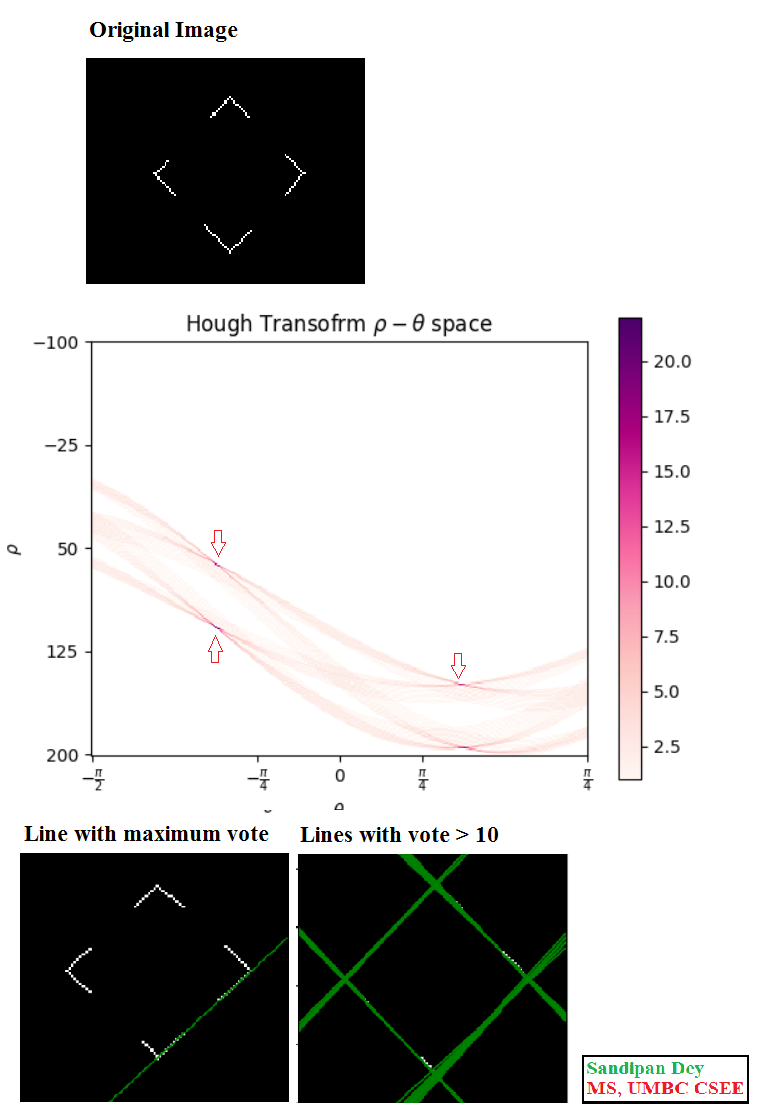

Source data for this figure (header and first rows):
rho, -1.57079632679, -1.56204537233, -1.55329441786, -1.54454346339, -1.53579250893, -1.52704155446, -1.51829059999, -1.50953964553, -1.50078869106, -1.49203773659, -1.48328678213, -1.47453582766, -1.46578487319, -1.45703391873, -1.44828296426, -1.43953200979, -1.43078105533, -1.42203010086, -1.41327914639, -1.40452819193, -1.39577723746, -1.38702628299, -1.37827532852
-356.0, 6.0, , , , , , , , , , , , , , , , , , , , , , 
-355.0, 9.0, 7.0, 5.0, 1.0, , , , , , , , , , , , , , , , , , , 
-354.0, 10.0, 9.0, 7.0, 5.0, 3.0, 1.0, 1.0, 1.0, , , , , , , , , , , , , , , 
-353.0, 12.0, 9.0, 8.0, 6.0, 5.0, 5.0, 1.0, 1.0, 1.0, 1.0, 1.0, , , , , , , , , , , , 
-352.0, 14.0, 12.0, 10.0, 8.0, 6.0, 4.0, 4.0, 2.0, 1.0, 1.0, 1.0, 1.0, 1.0, 1.0, , , , , , , , , 
-351.0, 14.0, 14.0, 12.0, 9.0, 6.0, 6.0, 4.0, 4.0, 2.0, , , 1.0, 1.0, 1.0, 1.0, 1.0, , , , , , , 
-350.0, 11.0, 14.0, 15.0, 12.0, 9.0, 7.0, 4.0, 4.0, 4.0, 3.0, , , , , 1.0, 1.0, 1.0, 1.0, , , , , 
-349.0, 12.0, 11.0, 12.0, 14.0, 13.0, 11.0, 7.0, 4.0, 4.0, 4.0, 4.0, 1.0, , , , , 1.0, 1.0, 1.0, , , , 
-348.0, 11.0, 12.0, 12.0, 12.0, 13.0, 13.0, 11.0, 7.0, 4.0, 4.0, 4.0, 4.0, 2.0, , , , , , 1.0, 1.0, 1.0, , 
-347.0, 13.0, 11.0, 12.0, 12.0, 12.0, 10.0, 13.0, 12.0, 7.0, 4.0, 4.0, 4.0, 4.0, 2.0, , , , , , 1.0, 1.0, 1.0, 1.0
-346.0, 11.0, 13.0, 12.0, 12.0, 13.0, 13.0, 10.0, 11.0, 9.0, 7.0, 5.0, 5.0, 4.0, 4.0, 2.0, , , , , , , 1.0, 1.0
-345.0, 11.0, 11.0, 13.0, 13.0, 12.0, 13.0, 12.0, 10.0, 11.0, 9.0, 5.0, 5.0, 4.0, 4.0, 4.0, 2.0, , , , , , , 
-344.0, 14.0, 11.0, 10.0, 12.0, 13.0, 12.0, 13.0, 11.0, 11.0, 10.0, 9.0, 5.0, 5.0, 4.0, 4.0, 4.0, 2.0, , , , , , 
-343.0, 14.0, 14.0, 14.0, 11.0, 11.0, 13.0, 13.0, 13.0, 11.0, 12.0, 10.0, 7.0, 6.0, 5.0, 4.0, 4.0, 4.0, 2.0, , , , , 
-342.0, 13.0, 14.0, 12.0, 13.0, 11.0, 11.0, 13.0, 13.0, 14.0, 11.0, 12.0, 8.0, 7.0, 6.0, 5.0, 4.0, 4.0, 4.0, 2.0, , , , 
-341.0, 13.0, 13.0, 12.0, 12.0, 13.0, 12.0, 11.0, 12.0, 13.0, 14.0, 11.0, 12.0, 8.0, 6.0, 6.0, 5.0, 4.0, 4.0, 4.0, 2.0, , , 
-340.0, 11.0, 13.0, 14.0, 12.0, 14.0, 12.0, 12.0, 11.0, 12.0, 13.0, 12.0, 11.0, 12.0, 8.0, 5.0, 6.0, 5.0, 4.0, 4.0, 4.0, 2.0, , 
-339.0, 8.0, 11.0, 13.0, 14.0, 10.0, 12.0, 11.0, 12.0, 12.0, 13.0, 12.0, 11.0, 10.0, 12.0, 8.0, 5.0, 6.0, 5.0, 4.0, 4.0, 4.0, 2.0, 
-338.0, 11.0, 8.0, 9.0, 13.0, 14.0, 11.0, 12.0, 14.0, 12.0, 12.0, 13.0, 12.0, 11.0, 11.0, 9.0, 8.0, 5.0, 6.0, 5.0, 4.0, 4.0, 3.0, 2.0
-337.0, 14.0, 11.0, 8.0, 9.0, 13.0, 14.0, 10.0, 10.0, 13.0, 12.0, 12.0, 13.0, 11.0, 11.0, 12.0, 9.0, 4.0, 5.0, 6.0, 5.0, 4.0, 4.0, 2.0
-336.0, 12.0, 14.0, 13.0, 9.0, 9.0, 12.0, 13.0, 11.0, 10.0, 12.0, 13.0, 13.0, 14.0, 11.0, 10.0, 11.0, 9.0, 4.0, 5.0, 6.0, 4.0, 4.0, 4.0
-335.0, 15.0, 12.0, 15.0, 14.0, 10.0, 9.0, 13.0, 13.0, 12.0, 8.0, 10.0, 13.0, 13.0, 13.0, 11.0, 11.0, 11.0, 9.0, 4.0, 5.0, 6.0, 4.0, 4.0
-334.0, 14.0, 15.0, 12.0, 15.0, 14.0, 10.0, 11.0, 11.0, 13.0, 11.0, 10.0, 10.0, 13.0, 13.0, 11.0, 11.0, 11.0, 11.0, 7.0, 4.0, 5.0, 6.0, 4.0
-333.0, 16.0, 14.0, 14.0, 13.0, 15.0, 14.0, 11.0, 12.0, 10.0, 13.0, 11.0, 12.0, 10.0, 13.0, 13.0, 11.0, 10.0, 11.0, 11.0, 6.0, 4.0, 5.0, 6.0
-332.0, 17.0, 16.0, 14.0, 13.0, 13.0, 14.0, 13.0, 11.0, 12.0, 9.0, 13.0, 11.0, 10.0, 11.0, 14.0, 12.0, 11.0, 9.0, 9.0, 10.0, 5.0, 4.0, 6.0
-331.0, 19.0, 17.0, 18.0, 13.0, 13.0, 13.0, 13.0, 17.0, 11.0, 13.0, 9.0, 12.0, 13.0, 9.0, 11.0, 13.0, 11.0, 11.0, 9.0, 10.0, 8.0, 6.0, 4.0
-330.0, 18.0, 19.0, 20.0, 19.0, 14.0, 13.0, 13.0, 14.0, 16.0, 13.0, 11.0, 8.0, 11.0, 13.0, 10.0, 12.0, 13.0, 12.0, 10.0, 8.0, 12.0, 8.0, 5.0
-329.0, 14.0, 18.0, 19.0, 22.0, 19.0, 14.0, 16.0, 13.0, 14.0, 16.0, 13.0, 10.0, 10.0, 11.0, 13.0, 11.0, 12.0, 12.0, 12.0, 10.0, 7.0, 12.0, 6.0
-328.0, 14.0, 14.0, 16.0, 19.0, 22.0, 20.0, 14.0, 14.0, 14.0, 13.0, 16.0, 16.0, 10.0, 11.0, 12.0, 13.0, 11.0, 12.0, 11.0, 12.0, 9.0, 7.0, 10.0
-327.0, 11.0, 14.0, 14.0, 16.0, 19.0, 24.0, 21.0, 14.0, 14.0, 12.0, 15.0, 16.0, 14.0, 10.0, 9.0, 12.0, 12.0, 12.0, 11.0, 11.0, 12.0, 7.0, 10.0
-326.0, 8.0, 11.0, 13.0, 14.0, 14.0, 18.0, 24.0, 17.0, 15.0, 15.0, 12.0, 16.0, 18.0, 11.0, 11.0, 8.0, 13.0, 11.0, 12.0, 10.0, 11.0, 11.0, 7.0
-325.0, 8.0, 8.0, 8.0, 11.0, 14.0, 15.0, 17.0, 24.0, 20.0, 18.0, 15.0, 12.0, 15.0, 16.0, 11.0, 11.0, 10.0, 11.0, 11.0, 12.0, 9.0, 11.0, 11.0
-324.0, 9.0, 8.0, 8.0, 8.0, 11.0, 14.0, 15.0, 19.0, 24.0, 20.0, 18.0, 14.0, 12.0, 15.0, 16.0, 11.0, 10.0, 13.0, 12.0, 11.0, 11.0, 8.0, 10.0
-323.0, 9.0, 9.0, 8.0, 8.0, 8.0, 10.0, 14.0, 16.0, 18.0, 21.0, 20.0, 17.0, 13.0, 15.0, 16.0, 13.0, 11.0, 8.0, 13.0, 13.0, 11.0, 10.0, 7.0
-322.0, 7.0, 10.0, 9.0, 9.0, 8.0, 8.0, 8.0, 14.0, 16.0, 18.0, 21.0, 20.0, 17.0, 12.0, 15.0, 17.0, 13.0, 10.0, 10.0, 13.0, 15.0, 12.0, 10.0
-321.0, 9.0, 8.0, 8.0, 9.0, 9.0, 8.0, 8.0, 8.0, 13.0, 17.0, 19.0, 21.0, 22.0, 18.0, 12.0, 16.0, 17.0, 12.0, 10.0, 10.0, 12.0, 13.0, 11.0
-320.0, 10.0, 10.0, 7.0, 7.0, 10.0, 9.0, 8.0, 8.0, 8.0, 13.0, 18.0, 20.0, 21.0, 22.0, 17.0, 13.0, 17.0, 13.0, 11.0, 10.0, 10.0, 13.0, 12.0
-319.0, 16.0, 10.0, 11.0, 7.0, 7.0, 8.0, 11.0, 8.0, 8.0, 8.0, 12.0, 17.0, 19.0, 21.0, 22.0, 17.0, 13.0, 18.0, 13.0, 11.0, 11.0, 11.0, 14.0
-318.0, 12.0, 16.0, 11.0, 10.0, 7.0, 7.0, 9.0, 10.0, 8.0, 8.0, 8.0, 13.0, 17.0, 18.0, 20.0, 21.0, 16.0, 17.0, 15.0, 13.0, 9.0, 12.0, 12.0
-317.0, 11.0, 12.0, 16.0, 16.0, 10.0, 9.0, 7.0, 8.0, 8.0, 10.0, 8.0, 8.0, 12.0, 18.0, 20.0, 20.0, 21.0, 18.0, 18.0, 15.0, 13.0, 11.0, 12.0
-316.0, 8.0, 11.0, 11.0, 12.0, 15.0, 10.0, 9.0, 7.0, 9.0, 9.0, 10.0, 8.0, 8.0, 13.0, 18.0, 20.0, 20.0, 21.0, 16.0, 18.0, 11.0, 11.0, 11.0
-315.0, 11.0, 8.0, 9.0, 11.0, 12.0, 14.0, 11.0, 9.0, 7.0, 8.0, 9.0, 9.0, 8.0, 8.0, 12.0, 19.0, 20.0, 19.0, 21.0, 16.0, 17.0, 12.0, 10.0
-314.0, 13.0, 11.0, 9.0, 11.0, 10.0, 11.0, 14.0, 11.0, 10.0, 7.0, 8.0, 8.0, 10.0, 10.0, 10.0, 13.0, 19.0, 21.0, 20.0, 22.0, 17.0, 15.0, 12.0
-313.0, 13.0, 13.0, 12.0, 12.0, 10.0, 10.0, 12.0, 14.0, 11.0, 9.0, 7.0, 8.0, 9.0, 10.0, 10.0, 10.0, 13.0, 19.0, 19.0, 18.0, 23.0, 17.0, 14.0
-312.0, 14.0, 14.0, 12.0, 11.0, 12.0, 12.0, 7.0, 11.0, 15.0, 11.0, 9.0, 10.0, 8.0, 8.0, 9.0, 10.0, 10.0, 13.0, 23.0, 18.0, 21.0, 21.0, 15.0
-311.0, 10.0, 13.0, 14.0, 12.0, 11.0, 12.0, 11.0, 8.0, 10.0, 14.0, 11.0, 9.0, 10.0, 8.0, 8.0, 9.0, 11.0, 9.0, 15.0, 21.0, 18.0, 22.0, 19.0
-310.0, 10.0, 11.0, 13.0, 10.0, 12.0, 10.0, 12.0, 11.0, 8.0, 9.0, 14.0, 11.0, 9.0, 10.0, 8.0, 8.0, 9.0, 13.0, 9.0, 17.0, 22.0, 18.0, 23.0
-309.0, 12.0, 9.0, 10.0, 12.0, 10.0, 12.0, 13.0, 12.0, 12.0, 9.0, 9.0, 13.0, 10.0, 9.0, 9.0, 8.0, 8.0, 10.0, 13.0, 12.0, 18.0, 22.0, 21.0
-308.0, 13.0, 12.0, 9.0, 11.0, 12.0, 11.0, 10.0, 13.0, 13.0, 11.0, 10.0, 11.0, 13.0, 10.0, 9.0, 9.0, 9.0, 7.0, 12.0, 12.0, 14.0, 20.0, 18.0
-307.0, 8.0, 13.0, 12.0, 10.0, 12.0, 12.0, 10.0, 10.0, 12.0, 12.0, 12.0, 9.0, 10.0, 13.0, 10.0, 10.0, 10.0, 9.0, 7.0, 12.0, 11.0, 14.0, 21.0
-306.0, 7.0, 8.0, 13.0, 10.0, 9.0, 12.0, 10.0, 10.0, 11.0, 12.0, 11.0, 12.0, 7.0, 10.0, 14.0, 10.0, 11.0, 10.0, 9.0, 8.0, 12.0, 13.0, 16.0
-305.0, 9.0, 7.0, 8.0, 13.0, 10.0, 9.0, 11.0, 10.0, 9.0, 13.0, 13.0, 10.0, 13.0, 7.0, 10.0, 14.0, 11.0, 10.0, 10.0, 9.0, 9.0, 11.0, 15.0
-304.0, 12.0, 9.0, 7.0, 11.0, 13.0, 10.0, 10.0, 10.0, 9.0, 8.0, 12.0, 13.0, 10.0, 11.0, 9.0, 11.0, 13.0, 10.0, 10.0, 10.0, 8.0, 9.0, 11.0
-303.0, 13.0, 12.0, 11.0, 9.0, 11.0, 14.0, 10.0, 12.0, 10.0, 8.0, 9.0, 11.0, 13.0, 12.0, 11.0, 9.0, 10.0, 12.0, 10.0, 9.0, 9.0, 8.0, 8.0
-302.0, 13.0, 13.0, 12.0, 11.0, 9.0, 11.0, 13.0, 11.0, 11.0, 10.0, 8.0, 10.0, 11.0, 12.0, 12.0, 9.0, 9.0, 11.0, 12.0, 10.0, 9.0, 8.0, 10.0
-301.0, 14.0, 13.0, 12.0, 11.0, 12.0, 10.0, 11.0, 12.0, 10.0, 11.0, 9.0, 8.0, 10.0, 12.0, 12.0, 10.0, 9.0, 9.0, 11.0, 11.0, 10.0, 10.0, 9.0
-300.0, 11.0, 14.0, 14.0, 12.0, 12.0, 12.0, 13.0, 11.0, 11.0, 11.0, 10.0, 7.0, 7.0, 10.0, 10.0, 12.0, 9.0, 9.0, 10.0, 13.0, 12.0, 11.0, 10.0
-299.0, 11.0, 11.0, 13.0, 11.0, 10.0, 11.0, 11.0, 14.0, 14.0, 11.0, 12.0, 10.0, 8.0, 9.0, 10.0, 10.0, 12.0, 9.0, 10.0, 9.0, 14.0, 11.0, 11.0
-298.0, 16.0, 12.0, 10.0, 13.0, 13.0, 11.0, 10.0, 12.0, 15.0, 13.0, 12.0, 10.0, 11.0, 8.0, 9.0, 10.0, 10.0, 11.0, 8.0, 10.0, 10.0, 14.0, 11.0
-297.0, 12.0, 15.0, 13.0, 12.0, 12.0, 13.0, 12.0, 10.0, 10.0, 16.0, 11.0, 11.0, 11.0, 8.0, 7.0, 9.0, 11.0, 13.0, 12.0, 9.0, 10.0, 10.0, 13.0
... 675 more rows
